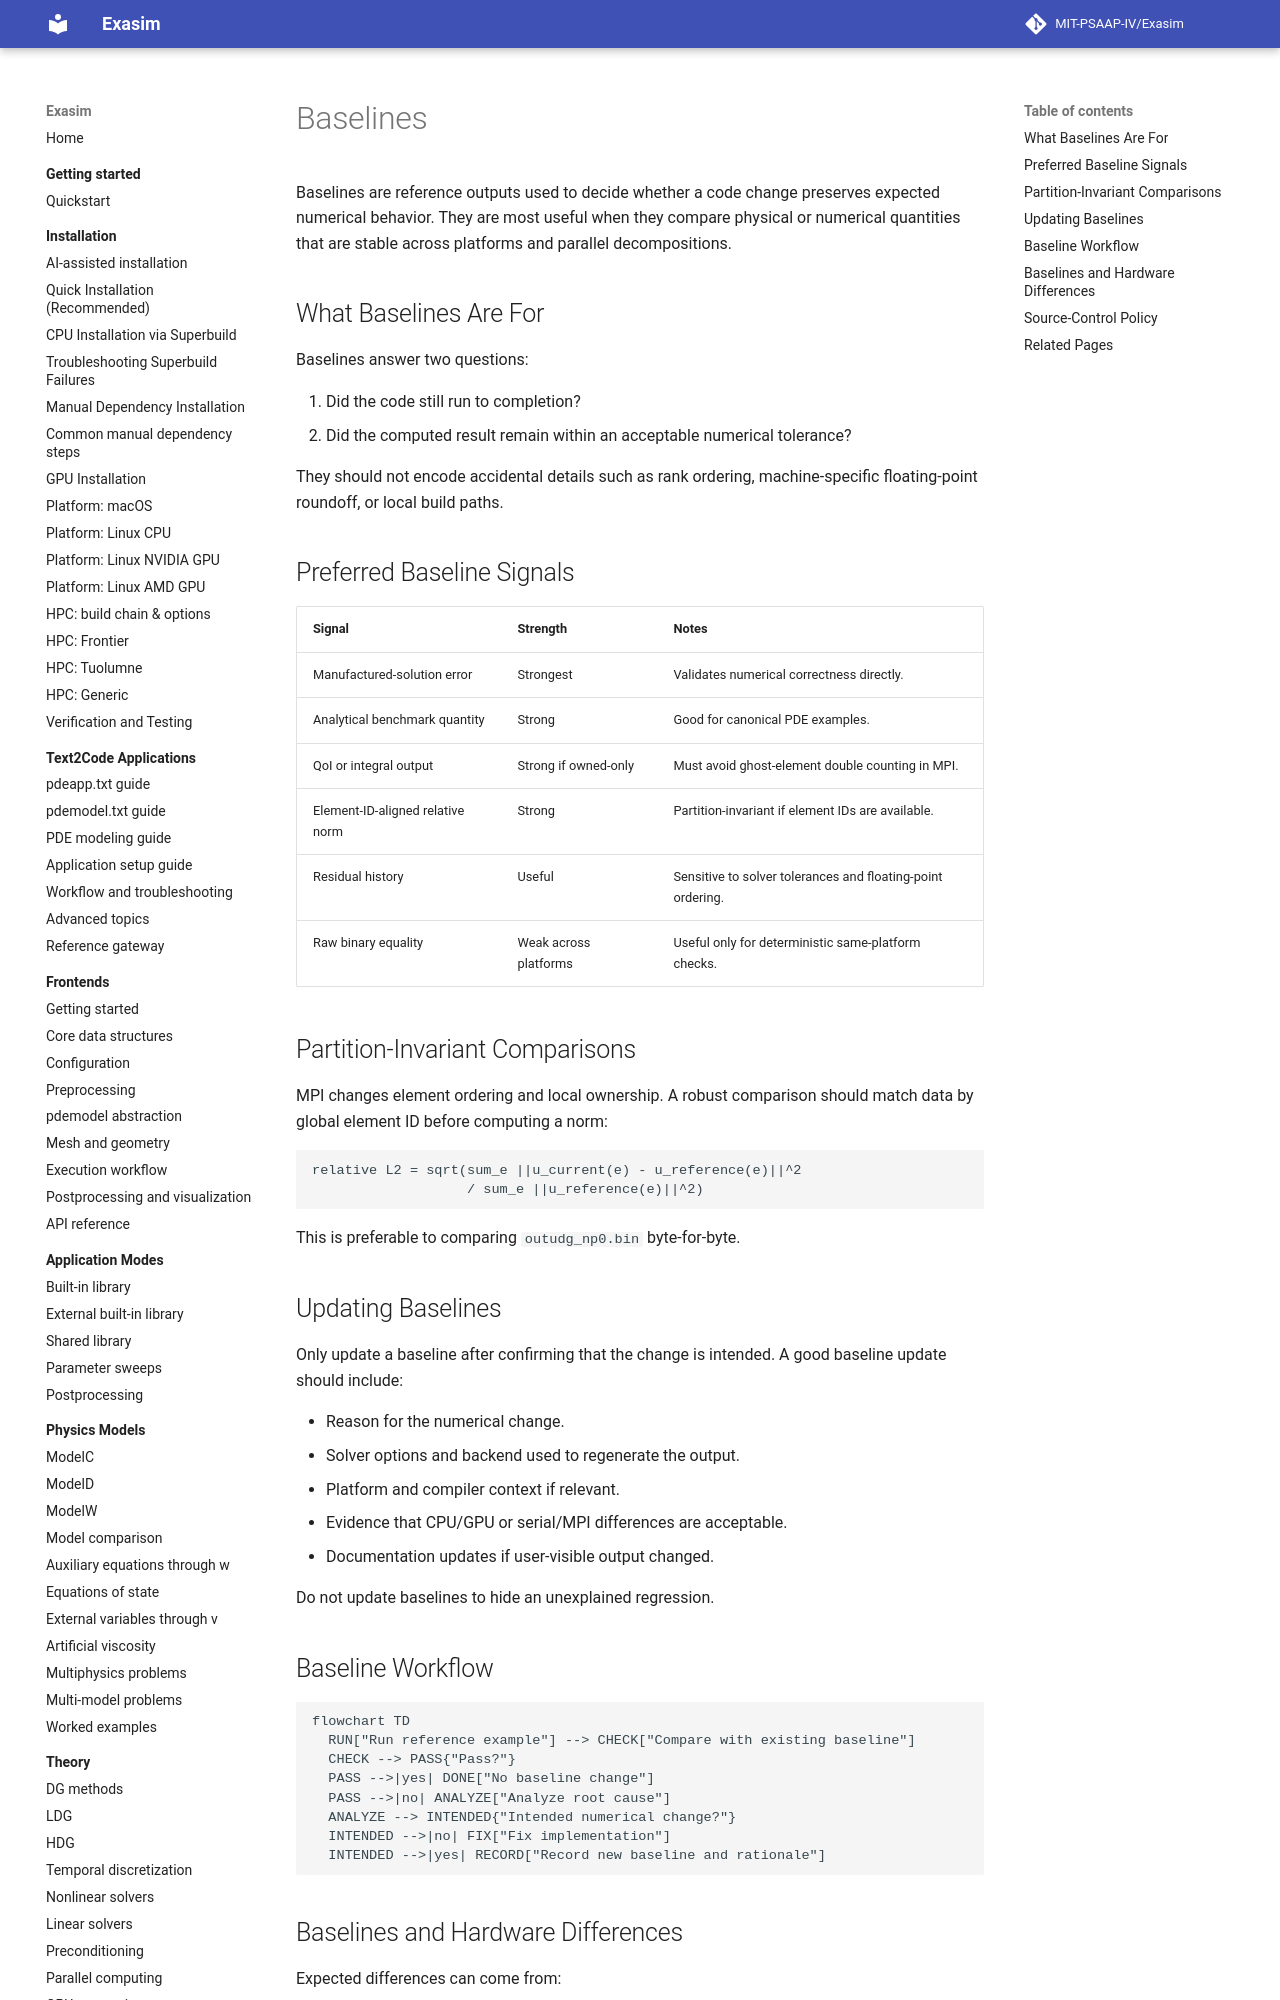

repository: MIT-PSAAP-IV/Exasim · page: internals/baselines/index.html · generator: mkdocs

# Baselines

Baselines are reference outputs used to decide whether a code change preserves
expected numerical behavior. They are most useful when they compare physical
or numerical quantities that are stable across platforms and parallel
decompositions.

## What Baselines Are For

Baselines answer two questions:

1. Did the code still run to completion?
2. Did the computed result remain within an acceptable numerical tolerance?

They should not encode accidental details such as rank ordering,
machine-specific floating-point roundoff, or local build paths.

## Preferred Baseline Signals

| Signal | Strength | Notes |
| --- | --- | --- |
| Manufactured-solution error | Strongest | Validates numerical correctness directly. |
| Analytical benchmark quantity | Strong | Good for canonical PDE examples. |
| QoI or integral output | Strong if owned-only | Must avoid ghost-element double counting in MPI. |
| Element-ID-aligned relative norm | Strong | Partition-invariant if element IDs are available. |
| Residual history | Useful | Sensitive to solver tolerances and floating-point ordering. |
| Raw binary equality | Weak across platforms | Useful only for deterministic same-platform checks. |

## Partition-Invariant Comparisons

MPI changes element ordering and local ownership. A robust comparison should
match data by global element ID before computing a norm:

```text
relative L2 = sqrt(sum_e ||u_current(e) - u_reference(e)||^2
                   / sum_e ||u_reference(e)||^2)
```

This is preferable to comparing `outudg_np0.bin` byte-for-byte.

## Updating Baselines

Only update a baseline after confirming that the change is intended. A good
baseline update should include:

- Reason for the numerical change.
- Solver options and backend used to regenerate the output.
- Platform and compiler context if relevant.
- Evidence that CPU/GPU or serial/MPI differences are acceptable.
- Documentation updates if user-visible output changed.

Do not update baselines to hide an unexplained regression.
